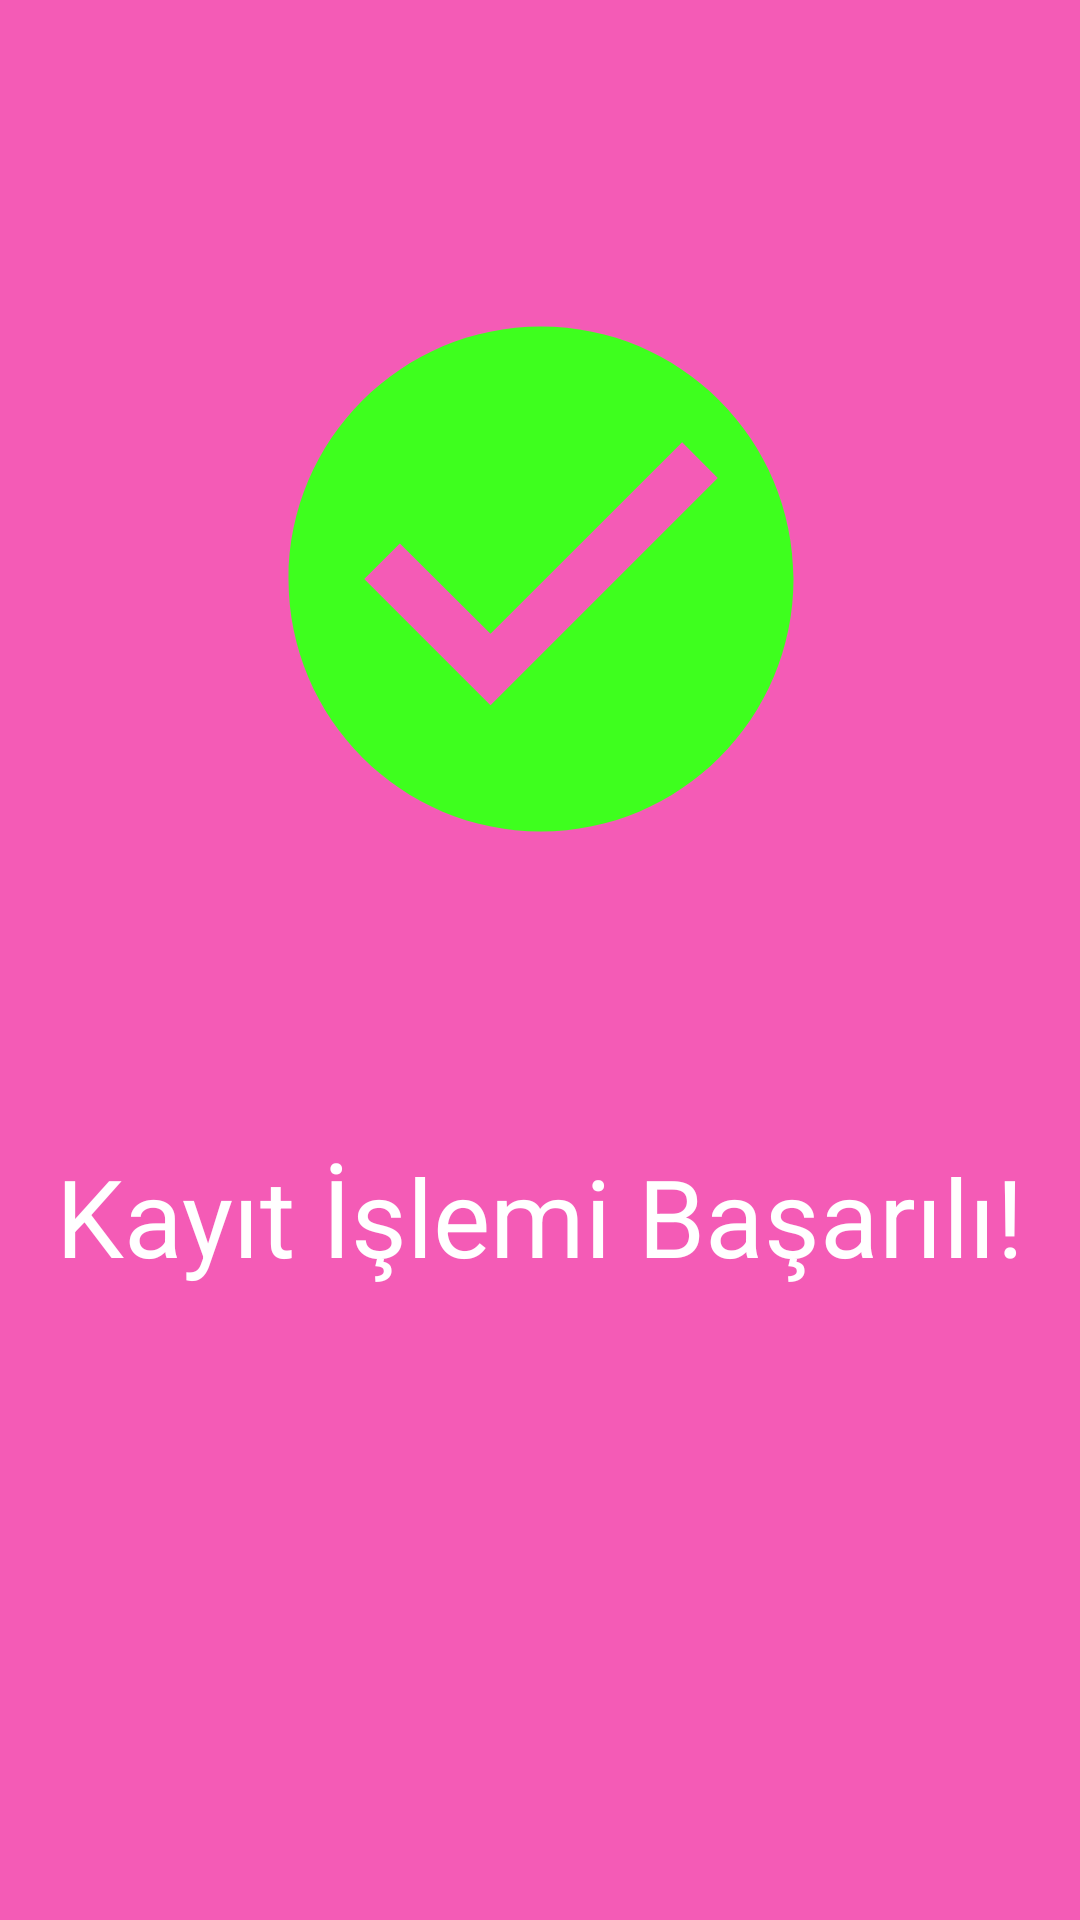

Write the Android layout XML for this screen, with the resource values it uses.
<!-- AndroidManifest.xml: application theme Theme.StajProjesi -->
<!-- res/layout/activity_kayit_sonuc.xml -->
<?xml version="1.0" encoding="utf-8"?>
<androidx.constraintlayout.widget.ConstraintLayout xmlns:android="http://schemas.android.com/apk/res/android"
    xmlns:app="http://schemas.android.com/apk/res-auto"
    xmlns:tools="http://schemas.android.com/tools"
    android:layout_width="match_parent"
    android:layout_height="match_parent"
    tools:context=".kayitSonuc"
    android:background="#f45bb6">

    <Button
        android:id="@+id/btnanaMenu"
        android:layout_width="222dp"
        android:layout_height="80dp"
        android:layout_marginStart="95dp"
        android:layout_marginLeft="95dp"
        android:layout_marginTop="128dp"
        android:layout_marginEnd="95dp"
        android:layout_marginRight="95dp"
        android:layout_marginBottom="93dp"
        android:backgroundTint="#6CDAC0"
        android:text="Ana menüye dön!"
        android:textSize="18sp"
        android:textColor="@color/black"
        app:layout_constraintBottom_toBottomOf="parent"
        app:layout_constraintEnd_toEndOf="parent"
        app:layout_constraintHorizontal_bias="1.0"
        app:layout_constraintStart_toStartOf="parent"
        app:layout_constraintTop_toBottomOf="@+id/textView"
        app:layout_constraintVertical_bias="0.535" />

    <TextView
        android:id="@+id/textView"
        android:layout_width="wrap_content"
        android:layout_height="wrap_content"
        android:layout_marginStart="145dp"
        android:layout_marginLeft="145dp"
        android:layout_marginTop="87dp"
        android:layout_marginEnd="145dp"
        android:layout_marginRight="145dp"
        android:text="Kayıt İşlemi Başarılı!"
        android:textColor="@color/white"
        android:textSize="36sp"
        app:layout_constraintEnd_toEndOf="parent"
        app:layout_constraintStart_toStartOf="parent"
        app:layout_constraintTop_toBottomOf="@+id/imageBasarili" />


    <ImageView
        android:id="@+id/imageBasarili"
        android:layout_width="207dp"
        android:layout_height="202dp"
        android:layout_marginStart="102dp"
        android:layout_marginLeft="102dp"
        android:layout_marginTop="92dp"
        android:layout_marginEnd="102dp"
        android:layout_marginRight="102dp"
        android:src="@drawable/ic_baseline_check_circle_24"
        app:layout_constraintEnd_toEndOf="parent"
        app:layout_constraintStart_toStartOf="parent"
        app:layout_constraintTop_toTopOf="parent" />

</androidx.constraintlayout.widget.ConstraintLayout>
<!-- resources referenced by this layout -->
<resources>
  <!-- drawable ic_baseline_check_circle_24 (drawable) -->
  <vector android:height="300dp" android:tint="#3EFF1E"
      android:viewportHeight="24" android:viewportWidth="24"
      android:width="300dp" xmlns:android="http://schemas.android.com/apk/res/android">
      <path android:fillColor="@android:color/white" android:pathData="M12,2C6.48,2 2,6.48 2,12s4.48,10 10,10 10,-4.48 10,-10S17.52,2 12,2zM10,17l-5,-5 1.41,-1.41L10,14.17l7.59,-7.59L19,8l-9,9z"/>
  </vector>
  <style name="Theme.StajProjesi" parent="Theme.MaterialComponents.DayNight.DarkActionBar">
          
          <item name="colorPrimary">@color/purple_500</item>
          <item name="colorPrimaryVariant">@color/purple_700</item>
          <item name="colorOnPrimary">@color/white</item>
          
          <item name="colorSecondary">@color/teal_200</item>
          <item name="colorSecondaryVariant">@color/teal_700</item>
          <item name="colorOnSecondary">@color/black</item>
          
          <item name="android:statusBarColor" tools:targetApi="l">?attr/colorPrimaryVariant</item>
          
      </style>
  <!-- not gathered from this repository: default colours our renderer supplied (Android Studio template values) -->
  <color name="purple_500">#FF6200EE</color>
  <color name="purple_700">#FF3700B3</color>
  <color name="teal_200">#FF03DAC5</color>
  <color name="teal_700">#FF018786</color>
  <color name="black">#FF000000</color>
  <color name="white">#FFFFFFFF</color>
</resources>
